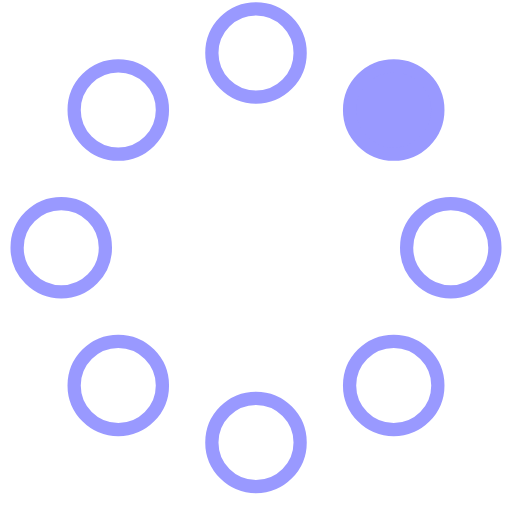
t = 0.00 s
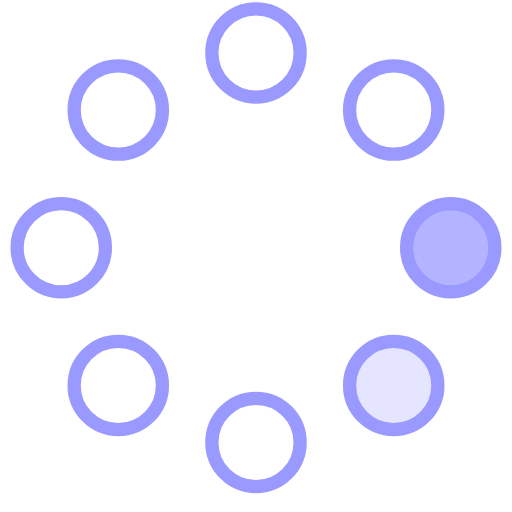
t = 0.23 s
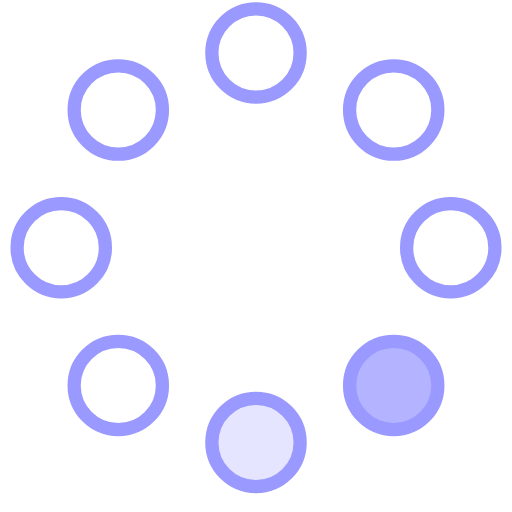
t = 0.42 s
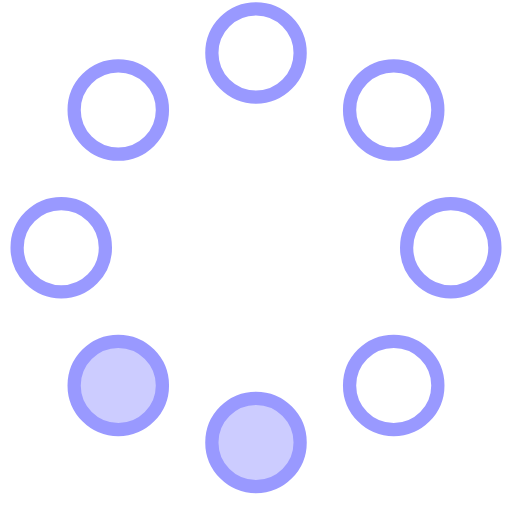
t = 0.65 s
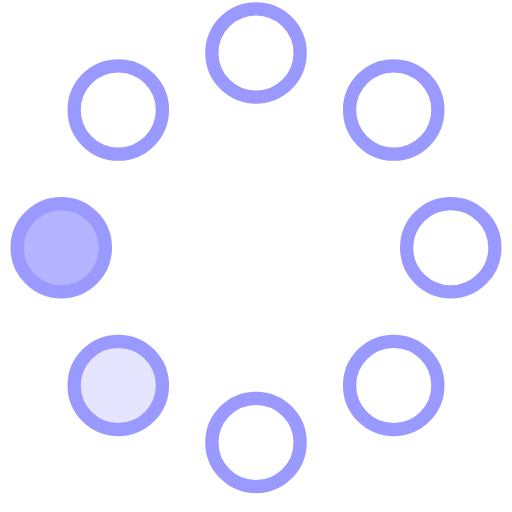
t = 0.88 s
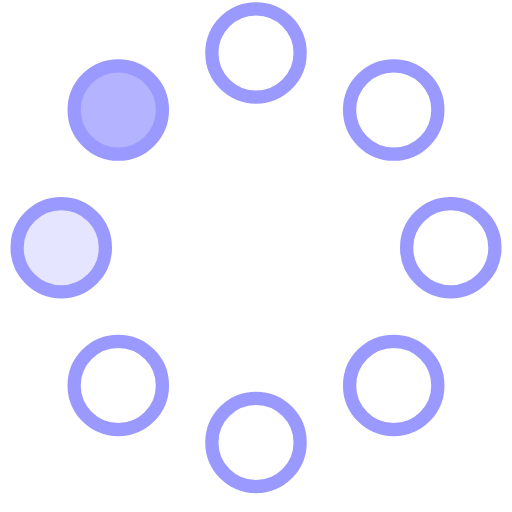
t = 1.07 s

The animated SVG that drew these frames (rendered in a browser with its animation timeline set to each time). Animation: 8 SMIL elements (animate=8); one cycle of 1.30 s, repeats indefinitely.

<!-- By Sam Herbert (@sherb), for everyone. More @ http://goo.gl/7AJzbL -->
<svg width="58" height="58" viewBox="0 0 58 58" 
    xmlns="http://www.w3.org/2000/svg">
    <g fill="none" fill-rule="evenodd">
        <g transform="translate(2 1)" stroke="#99F" stroke-width="1.5">
            <circle cx="42.601" cy="11.462" r="5" fill-opacity="1" fill="#99f">
                <animate attributeName="fill-opacity" begin="0s" dur="1.3s" values="1;0;0;0;0;0;0;0" calcMode="linear" repeatCount="indefinite" />
            </circle>
            <circle cx="49.063" cy="27.063" r="5" fill-opacity="0" fill="#99f">
                <animate attributeName="fill-opacity" begin="0s" dur="1.3s" values="0;1;0;0;0;0;0;0" calcMode="linear" repeatCount="indefinite" />
            </circle>
            <circle cx="42.601" cy="42.663" r="5" fill-opacity="0" fill="#99f">
                <animate attributeName="fill-opacity" begin="0s" dur="1.3s" values="0;0;1;0;0;0;0;0" calcMode="linear" repeatCount="indefinite" />
            </circle>
            <circle cx="27" cy="49.125" r="5" fill-opacity="0" fill="#99f">
                <animate attributeName="fill-opacity" begin="0s" dur="1.3s" values="0;0;0;1;0;0;0;0" calcMode="linear" repeatCount="indefinite" />
            </circle>
            <circle cx="11.399" cy="42.663" r="5" fill-opacity="0" fill="#99f">
                <animate attributeName="fill-opacity" begin="0s" dur="1.3s" values="0;0;0;0;1;0;0;0" calcMode="linear" repeatCount="indefinite" />
            </circle>
            <circle cx="4.938" cy="27.063" r="5" fill-opacity="0" fill="#99f">
                <animate attributeName="fill-opacity" begin="0s" dur="1.3s" values="0;0;0;0;0;1;0;0" calcMode="linear" repeatCount="indefinite" />
            </circle>
            <circle cx="11.399" cy="11.462" r="5" fill-opacity="0" fill="#99f">
                <animate attributeName="fill-opacity" begin="0s" dur="1.3s" values="0;0;0;0;0;0;1;0" calcMode="linear" repeatCount="indefinite" />
            </circle>
            <circle cx="27" cy="5" r="5" fill-opacity="0" fill="#99f">
                <animate attributeName="fill-opacity" begin="0s" dur="1.3s" values="0;0;0;0;0;0;0;1" calcMode="linear" repeatCount="indefinite" />
            </circle>
        </g>
    </g>
</svg>